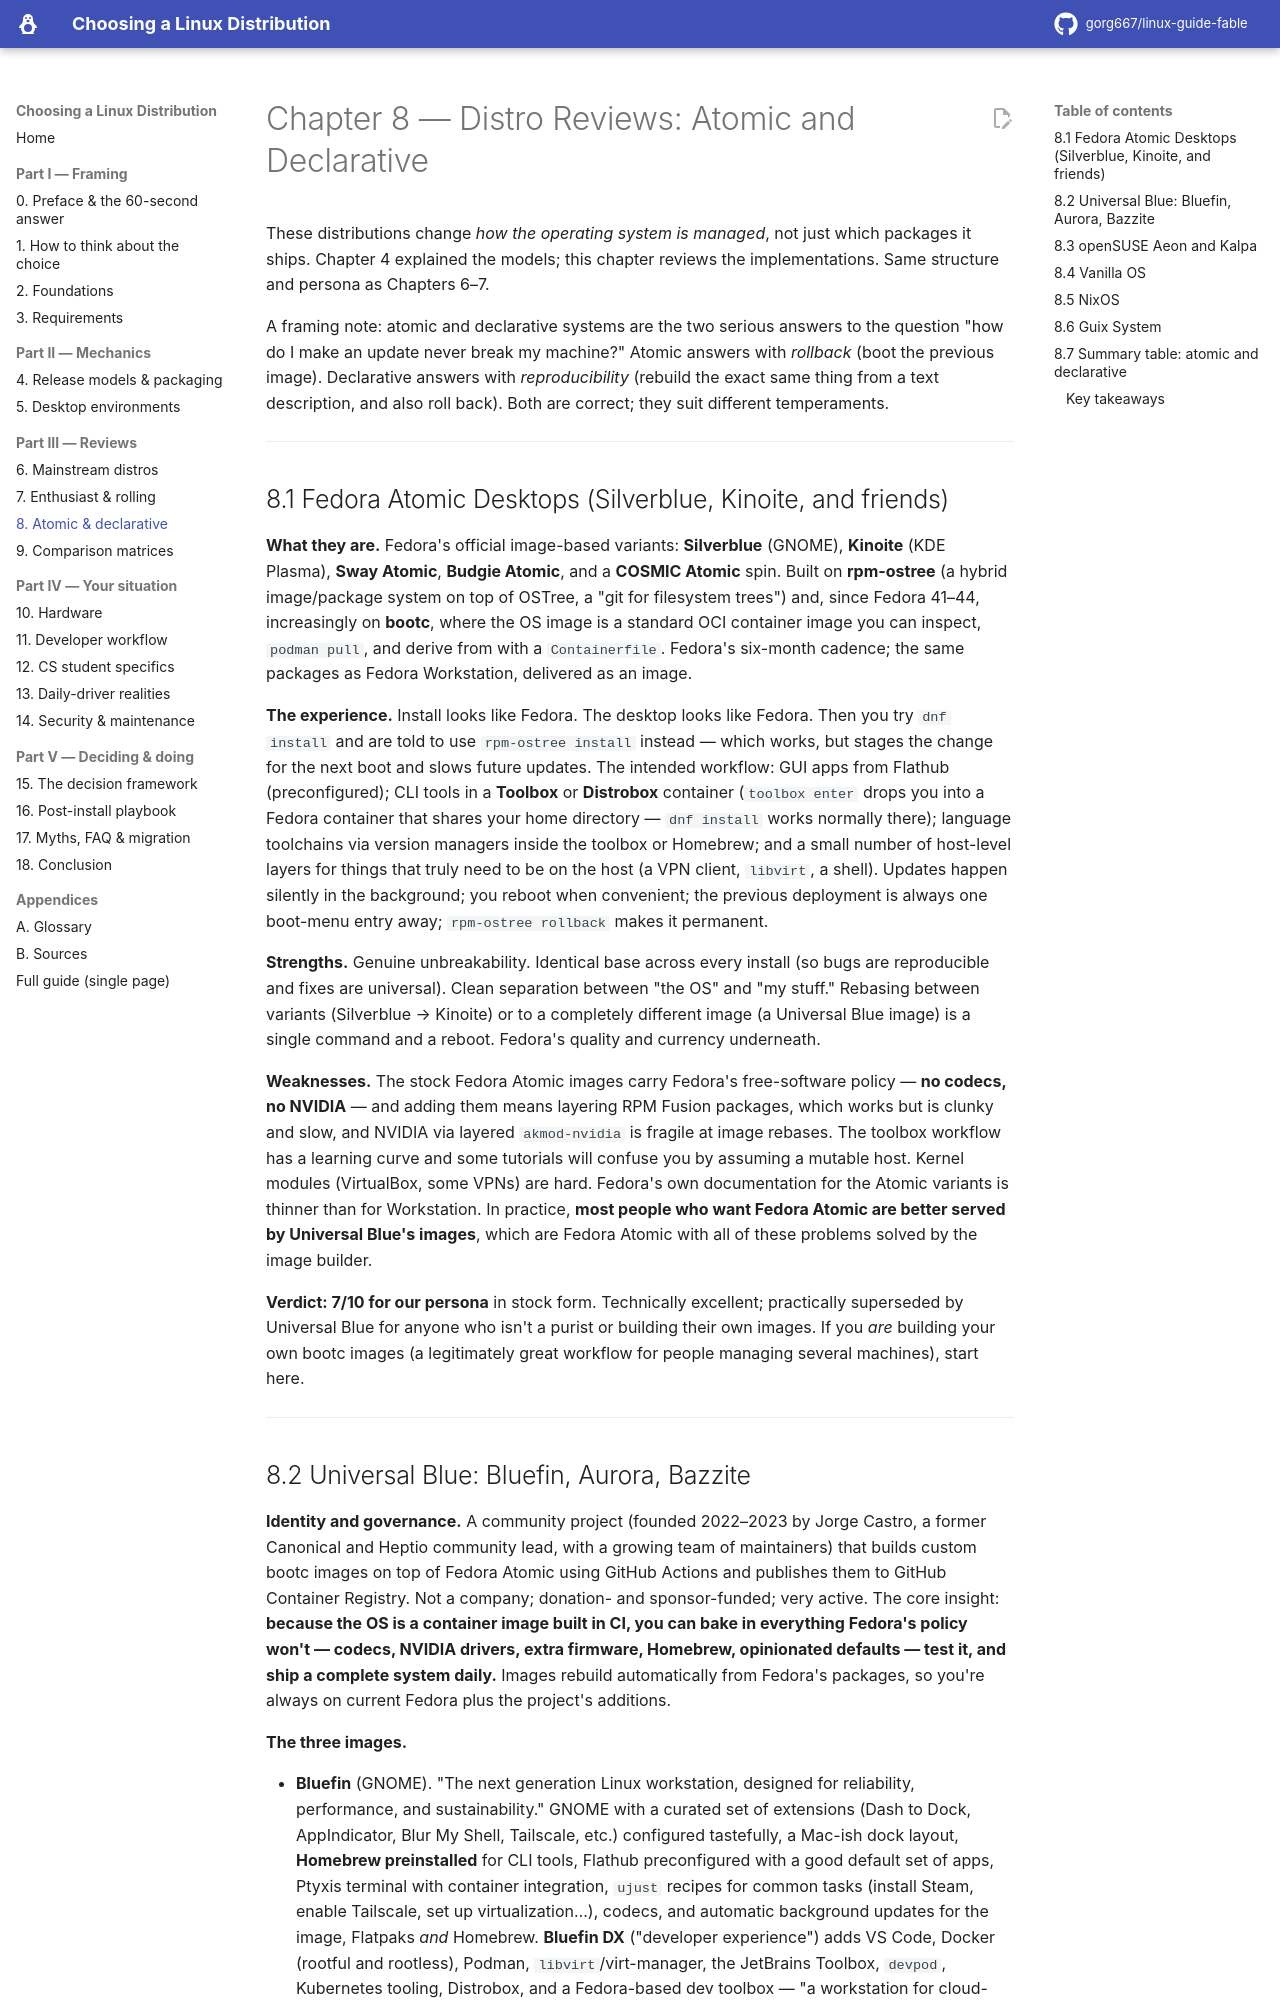

repository: gorg667/linux-guide-fable · page: 08-distro-reviews-atomic-and-declarative/index.html · generator: mkdocs

# Chapter 8 — Distro Reviews: Atomic and Declarative

These distributions change *how the operating system is managed*, not just which packages it ships. Chapter 4 explained the models; this chapter reviews the implementations. Same structure and persona as Chapters 6–7.

A framing note: atomic and declarative systems are the two serious answers to the question "how do I make an update never break my machine?" Atomic answers with *rollback* (boot the previous image). Declarative answers with *reproducibility* (rebuild the exact same thing from a text description, and also roll back). Both are correct; they suit different temperaments.

---

## 8.1 Fedora Atomic Desktops (Silverblue, Kinoite, and friends)

**What they are.** Fedora's official image-based variants: **Silverblue** (GNOME), **Kinoite** (KDE Plasma), **Sway Atomic**, **Budgie Atomic**, and a **COSMIC Atomic** spin. Built on **rpm-ostree** (a hybrid image/package system on top of OSTree, a "git for filesystem trees") and, since Fedora 41–44, increasingly on **bootc**, where the OS image is a standard OCI container image you can inspect, `podman pull`, and derive from with a `Containerfile`. Fedora's six-month cadence; the same packages as Fedora Workstation, delivered as an image.

**The experience.** Install looks like Fedora. The desktop looks like Fedora. Then you try `dnf install` and are told to use `rpm-ostree install` instead — which works, but stages the change for the next boot and slows future updates. The intended workflow: GUI apps from Flathub (preconfigured); CLI tools in a **Toolbox** or **Distrobox** container (`toolbox enter` drops you into a Fedora container that shares your home directory — `dnf install` works normally there); language toolchains via version managers inside the toolbox or Homebrew; and a small number of host-level layers for things that truly need to be on the host (a VPN client, `libvirt`, a shell). Updates happen silently in the background; you reboot when convenient; the previous deployment is always one boot-menu entry away; `rpm-ostree rollback` makes it permanent.

**Strengths.** Genuine unbreakability. Identical base across every install (so bugs are reproducible and fixes are universal). Clean separation between "the OS" and "my stuff." Rebasing between variants (Silverblue → Kinoite) or to a completely different image (a Universal Blue image) is a single command and a reboot. Fedora's quality and currency underneath.

**Weaknesses.** The stock Fedora Atomic images carry Fedora's free-software policy — **no codecs, no NVIDIA** — and adding them means layering RPM Fusion packages, which works but is clunky and slow, and NVIDIA via layered `akmod-nvidia` is fragile at image rebases. The toolbox workflow has a learning curve and some tutorials will confuse you by assuming a mutable host. Kernel modules (VirtualBox, some VPNs) are hard. Fedora's own documentation for the Atomic variants is thinner than for Workstation. In practice, **most people who want Fedora Atomic are better served by Universal Blue's images**, which are Fedora Atomic with all of these problems solved by the image builder.

**Verdict: 7/10 for our persona** in stock form. Technically excellent; practically superseded by Universal Blue for anyone who isn't a purist or building their own images. If you *are* building your own bootc images (a legitimately great workflow for people managing several machines), start here.

---
